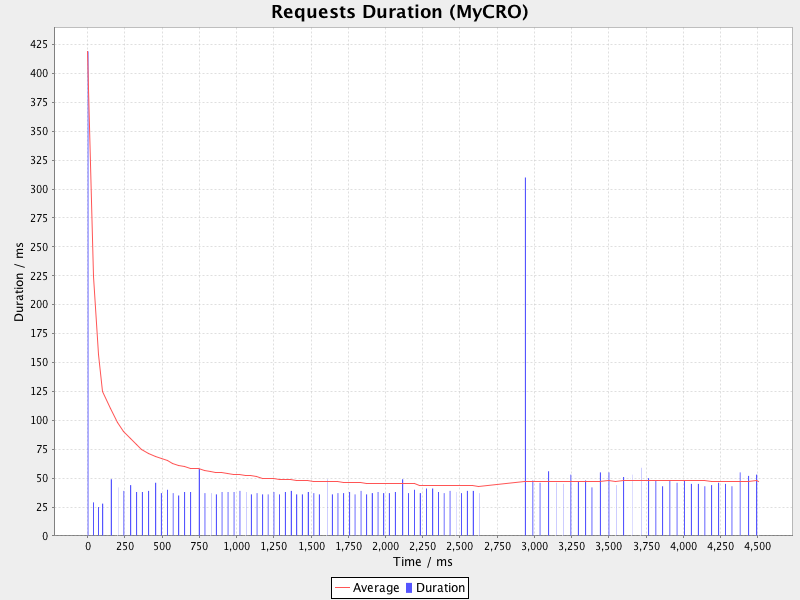

Data behind this chart, as committed beside it:
uri; count; total; min; average; max; standarddeviation; persecond; errors
INPRO15.1: 60+ Day Delinquency - DELQ_60…; 1; 41; 41; 41; 41; 0; 0; 0
INPRO13.2: Cumulative Net Charge Off - C…; 1; 38; 38; 38; 38; 0; 0; 0
Insikt Loans LendingClub : Loan term :30…; 1; 44; 44; 44; 44; 0; 0; 0
INPRO15.1: 60+ Day Delinquency - DELQ_60…; 1; 38; 38; 38; 38; 0; 0; 0
INLCM15.2: 60+ Day Delinquency - DELQ_60…; 1; 39; 39; 39; 39; 0; 0; 0
INPRO13.1: 30+ Day Delinquency - DELQ_30…; 1; 38; 38; 38; 38; 0; 0; 0
INPRO14.2: 60+ Day Delinquency - DELQ_60…; 1; 37; 37; 37; 37; 0; 0; 0
INPRO14.1: 60+ Day Delinquency - DELQ_60…; 1; 37; 37; 37; 37; 0; 0; 0
invest/cro/cro.html; 1; 28; 28; 28; 28; 0; 0; 0
INLCM15.2: Cumulative Net Charge Off  - …; 1; 37; 37; 37; 37; 0; 0; 0
Insikt Loans Prosper:Loan term :60 : DEL…; 1; 44; 44; 44; 44; 0; 0; 0
Insikt Loans Prosper: Quarterly: Loan te…; 1; 48; 48; 48; 48; 0; 0; 0
INPRO13.1: Cumulative Net Charge Off - C…; 1; 39; 39; 39; 39; 0; 0; 0
INLCM15.2: 60+ Day Delinquency - DELQ_60…; 1; 38; 38; 38; 38; 0; 0; 0
Insikt Loans LendingClub : Loan term :30…; 1; 48; 48; 48; 48; 0; 0; 0
INPRO15.1: Cumulative Net Charge Off - C…; 1; 58; 58; 58; 58; 0; 0; 0
INPRO15.1: 30+ Day Delinquency - DELQ_30…; 1; 38; 38; 38; 38; 0; 0; 0
INPRO14.2: 60+ Day Delinquency - DELQ_60…; 1; 41; 41; 41; 41; 0; 0; 0
INPRO13.2: Cumulative Net Charge Off - C…; 1; 44; 44; 44; 44; 0; 0; 0
INPRO14.2: Cumulative Net Charge Off - C…; 1; 37; 37; 37; 37; 0; 0; 0
Insikt Loans LendingClub : DELQ_30PLUS :…; 1; 53; 53; 53; 53; 0; 0; 0
INLCM15.3: 30+ Day Delinquency -  DELQ_3…; 1; 37; 37; 37; 37; 0; 0; 0
Insikt Loans LendingClub : Loan term :36…; 1; 53; 53; 53; 53; 0; 0; 0
Insikt Loans Prosper:Loan term :30,60 : …; 1; 50; 50; 50; 50; 0; 0; 0
INPRO13.2: Cumulative Net Charge Off - C…; 1; 38; 38; 38; 38; 0; 0; 0
Insikt Loans Prosper: Quarterly: Loan te…; 1; 42; 42; 42; 42; 0; 0; 0
Insikt Loans LendingClub : Loan term :36…; 1; 46; 46; 46; 46; 0; 0; 0
Insikt Loans Prosper:Loan term :36 : DEL…; 1; 55; 55; 55; 55; 0; 0; 0
INPRO14.1: 60+ Day Delinquency - DELQ_60…; 1; 38; 38; 38; 38; 0; 0; 0
INPRO14.1: Cumulative Net Charge Off - C…; 1; 39; 39; 39; 39; 0; 0; 0
INPRO13.2: 30+ Day Delinquency - DELQ_30…; 1; 36; 36; 36; 36; 0; 0; 0
INPRO13.2: 60+ Day Delinquency - DELQ_60…; 1; 37; 37; 37; 37; 0; 0; 0
Insikt Loans LendingClub: Monthly: Loan …; 1; 53; 53; 53; 53; 0; 0; 0
front-page; 1; 419; 419; 419; 419; 0; 0; 0
INLCP15.3: Cumulative Net Charge Off - C…; 1; 38; 38; 38; 38; 0; 0; 0
INPRO13.1: 60+ Day Delinquency - DELQ_60…; 1; 37; 37; 37; 37; 0; 0; 0
INPRO15.1: Cumulative Net Charge Off - C…; 1; 38; 38; 38; 38; 0; 0; 0
INPRO14.2: 30+ Day Delinquency - DELQ_30…; 1; 39; 39; 39; 39; 0; 0; 0
INPRO13.2: 30+ Day Delinquency - DELQ_30…; 1; 37; 37; 37; 37; 0; 0; 0
INPRO13.2: 30+ Day Delinquency - DELQ_30…; 1; 36; 36; 36; 36; 0; 0; 0
Insikt Loans Prosper: DELQ_30PLUS : Mont…; 1; 55; 55; 55; 55; 0; 0; 0
Insikt Loans Prosper:Loan term :30,60 : …; 1; 55; 55; 55; 55; 0; 0; 0
Insikt Loans Prosper:Loan term :36 : DEL…; 1; 48; 48; 48; 48; 0; 0; 0
Insikt Loans LendingClub : Loan term :36…; 1; 46; 46; 46; 46; 0; 0; 0
INPRO13.1: 30+ Day Delinquency - DELQ_30…; 1; 36; 36; 36; 36; 0; 0; 0
INPRO13.2: 60+ Day Delinquency - DELQ_60…; 1; 37; 37; 37; 37; 0; 0; 0
INLCM15.3: 60+ Day Delinquency -  DELQ_6…; 1; 39; 39; 39; 39; 0; 0; 0
INLCP15.3: Cumulative Net Charge Off - C…; 1; 38; 38; 38; 38; 0; 0; 0
invest/index.html; 1; 25; 25; 25; 25; 0; 0; 0
Insikt Loans LendingClub : Loan term :60…; 1; 45; 45; 45; 45; 0; 0; 0
INPRO14.1: 30+ Day Delinquency - DELQ_30…; 1; 38; 38; 38; 38; 0; 0; 0
INLCM15.2: 30+ Day Delinquency - DELQ_30…; 1; 37; 37; 37; 37; 0; 0; 0
INPRO14.2: 30+ Day Delinquency - DELQ_30…; 1; 36; 36; 36; 36; 0; 0; 0
Insikt Loans LendingClub : Loan term :30…; 1; 51; 51; 51; 51; 0; 0; 0
INLCM15.3: 60+ Day Delinquency -  DELQ_6…; 1; 39; 39; 39; 39; 0; 0; 0
INPRO14.2: Cumulative Net Charge Off - C…; 1; 40; 40; 40; 40; 0; 0; 0
INPRO13.1: 60+ Day Delinquency - DELQ_60…; 1; 39; 39; 39; 39; 0; 0; 0
Insikt Loans Prosper:Loan term :36 : DEL…; 1; 45; 45; 45; 45; 0; 0; 0
Insikt Loans Prosper: Quarterly: Loan te…; 1; 48; 48; 48; 48; 0; 0; 0
Insikt Loans LendingClub: Annual: Loan t…; 1; 45; 45; 45; 45; 0; 0; 0
... 40 more rows
